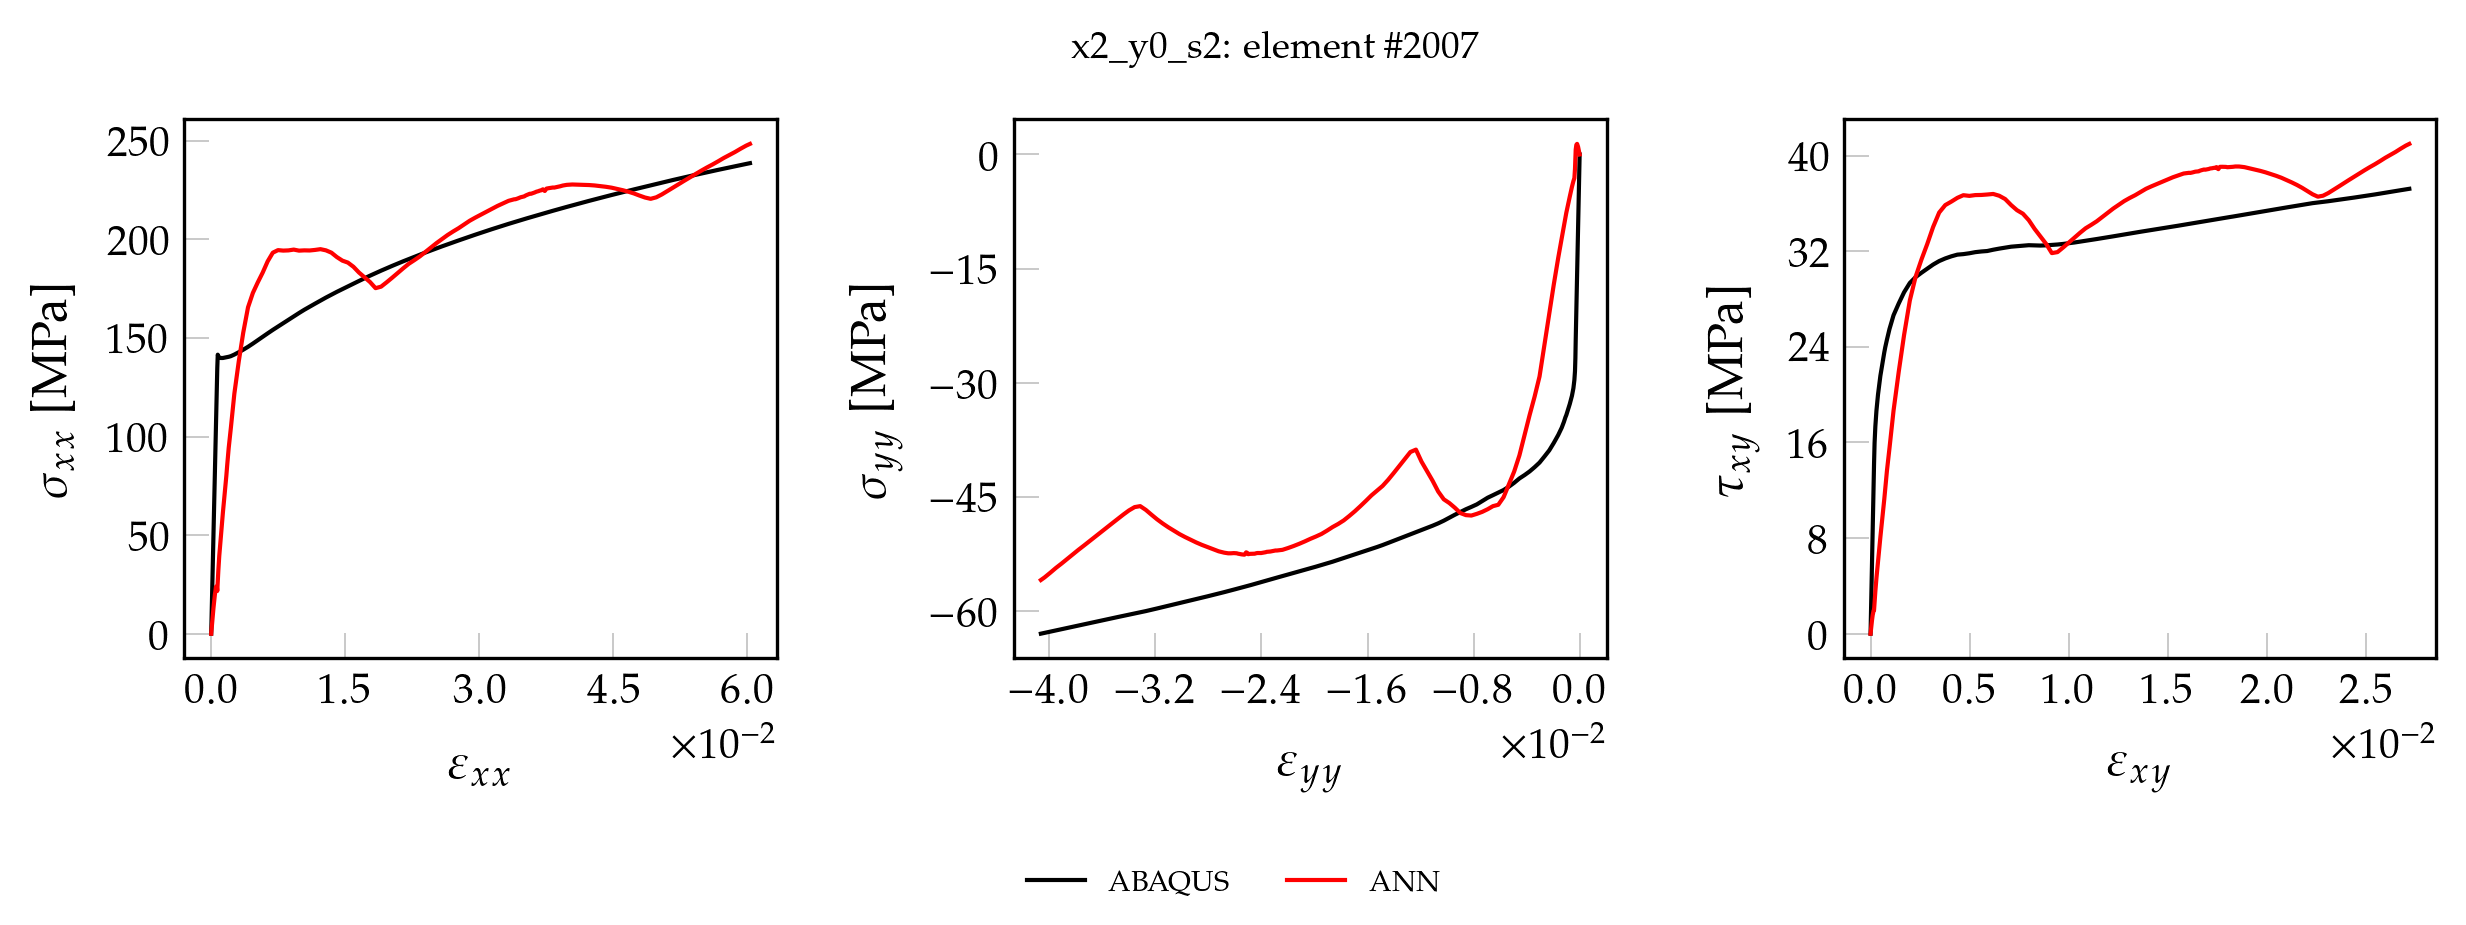

Source data for this figure (header and first rows):
, exx_t, eyy_t, exy_t, sxx_t, syy_t, sxy_t, pred_x, pred_y, pred_xy
0, 0.000000000000, 0.000000000000, 0.000000000000, 0.000000000000, 0.000000000000, 0.000000000000, 0.000000000000, 0.000000000000, 0.000000000000
1, 0.00007218, -0.0000334, 0.00001237, 14.34, -2.711, 0.9992, 3.777, 0.3011, 0.2037
2, 0.0001444, -0.0000668, 0.00002474, 28.69, -5.422, 1.998, 7.52, 0.595, 0.4057
3, 0.0002526, -0.0001169, 0.0000433, 50.2, -9.488, 3.497, 12.99, 1.006, 0.7023
4, 0.0004114, -0.0001907, 0.00007264, 81.74, -15.53, 5.867, 19.84, 1.39, 1.113
5, 0.0004644, -0.0002158, 0.00008595, 92.22, -17.64, 6.942, 21.39, 1.345, 1.266
6, 0.0005324, -0.0002482, 0.0001075, 105.7, -20.42, 8.685, 23.82, 1.259, 1.554
7, 0.0006323, -0.0002956, 0.0001547, 125.5, -24.43, 12.5, 23.88, 0.6409, 1.938
8, 0.0006797, -0.0003199, 0.0001758, 134.7, -26.77, 14.2, 21.68, -0.5959, 1.958
9, 0.0007332, -0.0003496, 0.0002034, 141.5, -28.47, 15.97, 26.58, -1.876, 2.672
10, 0.0007957, -0.0003957, 0.0002421, 140.7, -29.65, 17.34, 31.77, -3.107, 3.544
11, 0.0009009, -0.0004689, 0.0002965, 140.1, -30.72, 18.65, 39.38, -3.504, 4.642
12, 0.001063, -0.0005788, 0.0003756, 139.8, -31.72, 20, 48.39, -4.248, 6.022
13, 0.001307, -0.000744, 0.0004959, 139.8, -32.81, 21.58, 61.35, -5.544, 8.085
14, 0.001693, -0.001005, 0.0006915, 140.2, -34.26, 23.52, 80.02, -7.669, 11.24
15, 0.001795, -0.001073, 0.0007431, 140.3, -34.56, 23.97, 85.76, -8.324, 12.19
16, 0.001958, -0.001184, 0.000826, 140.5, -35.15, 24.59, 94.19, -9.433, 13.62
17, 0.002203, -0.001351, 0.0009539, 140.8, -35.92, 25.48, 104.5, -11.01, 15.51
18, 0.00259, -0.001613, 0.001159, 141.6, -36.88, 26.64, 121.7, -13.57, 18.65
19, 0.003085, -0.001949, 0.001421, 142.8, -37.92, 27.62, 138.1, -17.09, 21.9
20, 0.003585, -0.00229, 0.001691, 144.1, -38.9, 28.56, 152.7, -20.95, 24.98
21, 0.004121, -0.002655, 0.001981, 145.5, -39.71, 29.34, 165.5, -25.12, 27.87
22, 0.004665, -0.003026, 0.002273, 147.1, -40.51, 29.83, 172.9, -29.19, 29.86
23, 0.005211, -0.003397, 0.002565, 148.9, -41.11, 30.19, 178.2, -31.84, 31.29
24, 0.005761, -0.003772, 0.002858, 150.6, -41.67, 30.53, 183.1, -34.25, 32.59
25, 0.00632, -0.004152, 0.003156, 152.3, -42.15, 30.88, 188.9, -36.9, 34.02
26, 0.006895, -0.004542, 0.003461, 154.1, -42.59, 31.17, 193.3, -39.56, 35.23
27, 0.007477, -0.004939, 0.003769, 155.8, -43.17, 31.39, 194.6, -41.69, 35.85
28, 0.008061, -0.005336, 0.004074, 157.5, -43.67, 31.57, 194.3, -43.37, 36.15
29, 0.008646, -0.005734, 0.004379, 159.2, -44.11, 31.71, 194.4, -45.05, 36.46
30, 0.009237, -0.006135, 0.004682, 160.9, -44.46, 31.75, 194.8, -46.05, 36.68
31, 0.00983, -0.006537, 0.004984, 162.6, -44.79, 31.83, 194.3, -46.23, 36.63
32, 0.01042, -0.006939, 0.005285, 164.3, -45.13, 31.92, 194.4, -46.64, 36.69
33, 0.01102, -0.007346, 0.005586, 165.9, -45.57, 31.97, 194.4, -46.98, 36.7
34, 0.01162, -0.007753, 0.005885, 167.4, -46, 32.01, 194.7, -47.25, 36.74
35, 0.01223, -0.008166, 0.006187, 169, -46.33, 32.12, 195, -47.47, 36.79
36, 0.01284, -0.008579, 0.006489, 170.5, -46.64, 32.21, 194.5, -47.42, 36.64
37, 0.01345, -0.008996, 0.006791, 172, -47, 32.29, 193.3, -47.14, 36.36
38, 0.01407, -0.009413, 0.007091, 173.4, -47.37, 32.38, 191, -46.44, 35.86
39, 0.01468, -0.00983, 0.007389, 174.8, -47.76, 32.42, 189.2, -45.82, 35.43
40, 0.0153, -0.01025, 0.007686, 176.1, -48.15, 32.46, 188.2, -45.34, 35.13
41, 0.01592, -0.01067, 0.007983, 177.5, -48.49, 32.5, 186.1, -44.31, 34.59
42, 0.01654, -0.01109, 0.008276, 178.9, -48.8, 32.48, 183.2, -42.9, 33.86
43, 0.01716, -0.01151, 0.008567, 180.3, -49.09, 32.47, 180.8, -41.66, 33.24
44, 0.01778, -0.01193, 0.008857, 181.6, -49.38, 32.49, 178.4, -40.38, 32.61
45, 0.0184, -0.01235, 0.009145, 182.9, -49.66, 32.52, 175.3, -38.8, 31.84
46, 0.01902, -0.01277, 0.009432, 184.1, -49.95, 32.56, 176, -39.12, 31.92
47, 0.01964, -0.01319, 0.009717, 185.4, -50.24, 32.61, 178.2, -40.04, 32.31
48, 0.02025, -0.01361, 0.01, 186.6, -50.52, 32.66, 180.5, -40.96, 32.71
49, 0.02087, -0.01402, 0.01028, 187.7, -50.79, 32.73, 182.9, -41.88, 33.13
50, 0.02149, -0.01444, 0.01057, 188.9, -51.07, 32.8, 185.3, -42.77, 33.54
51, 0.02211, -0.01486, 0.01085, 190, -51.35, 32.87, 187.6, -43.58, 33.92
52, 0.02273, -0.01528, 0.01113, 191.1, -51.61, 32.94, 189.5, -44.2, 34.2
53, 0.02335, -0.0157, 0.01141, 192.2, -51.85, 33.01, 191.4, -44.82, 34.5
54, 0.02397, -0.01612, 0.01169, 193.3, -52.09, 33.09, 193.6, -45.54, 34.86
55, 0.02459, -0.01654, 0.01197, 194.4, -52.34, 33.17, 195.9, -46.23, 35.21
56, 0.02521, -0.01696, 0.01224, 195.4, -52.58, 33.24, 198.1, -46.91, 35.57
57, 0.02583, -0.01738, 0.01252, 196.5, -52.83, 33.32, 200.1, -47.53, 35.88
58, 0.02645, -0.0178, 0.0128, 197.5, -53.07, 33.4, 202.2, -48.11, 36.19
59, 0.02707, -0.01822, 0.01307, 198.5, -53.31, 33.48, 204, -48.58, 36.45
... 75 more rows
